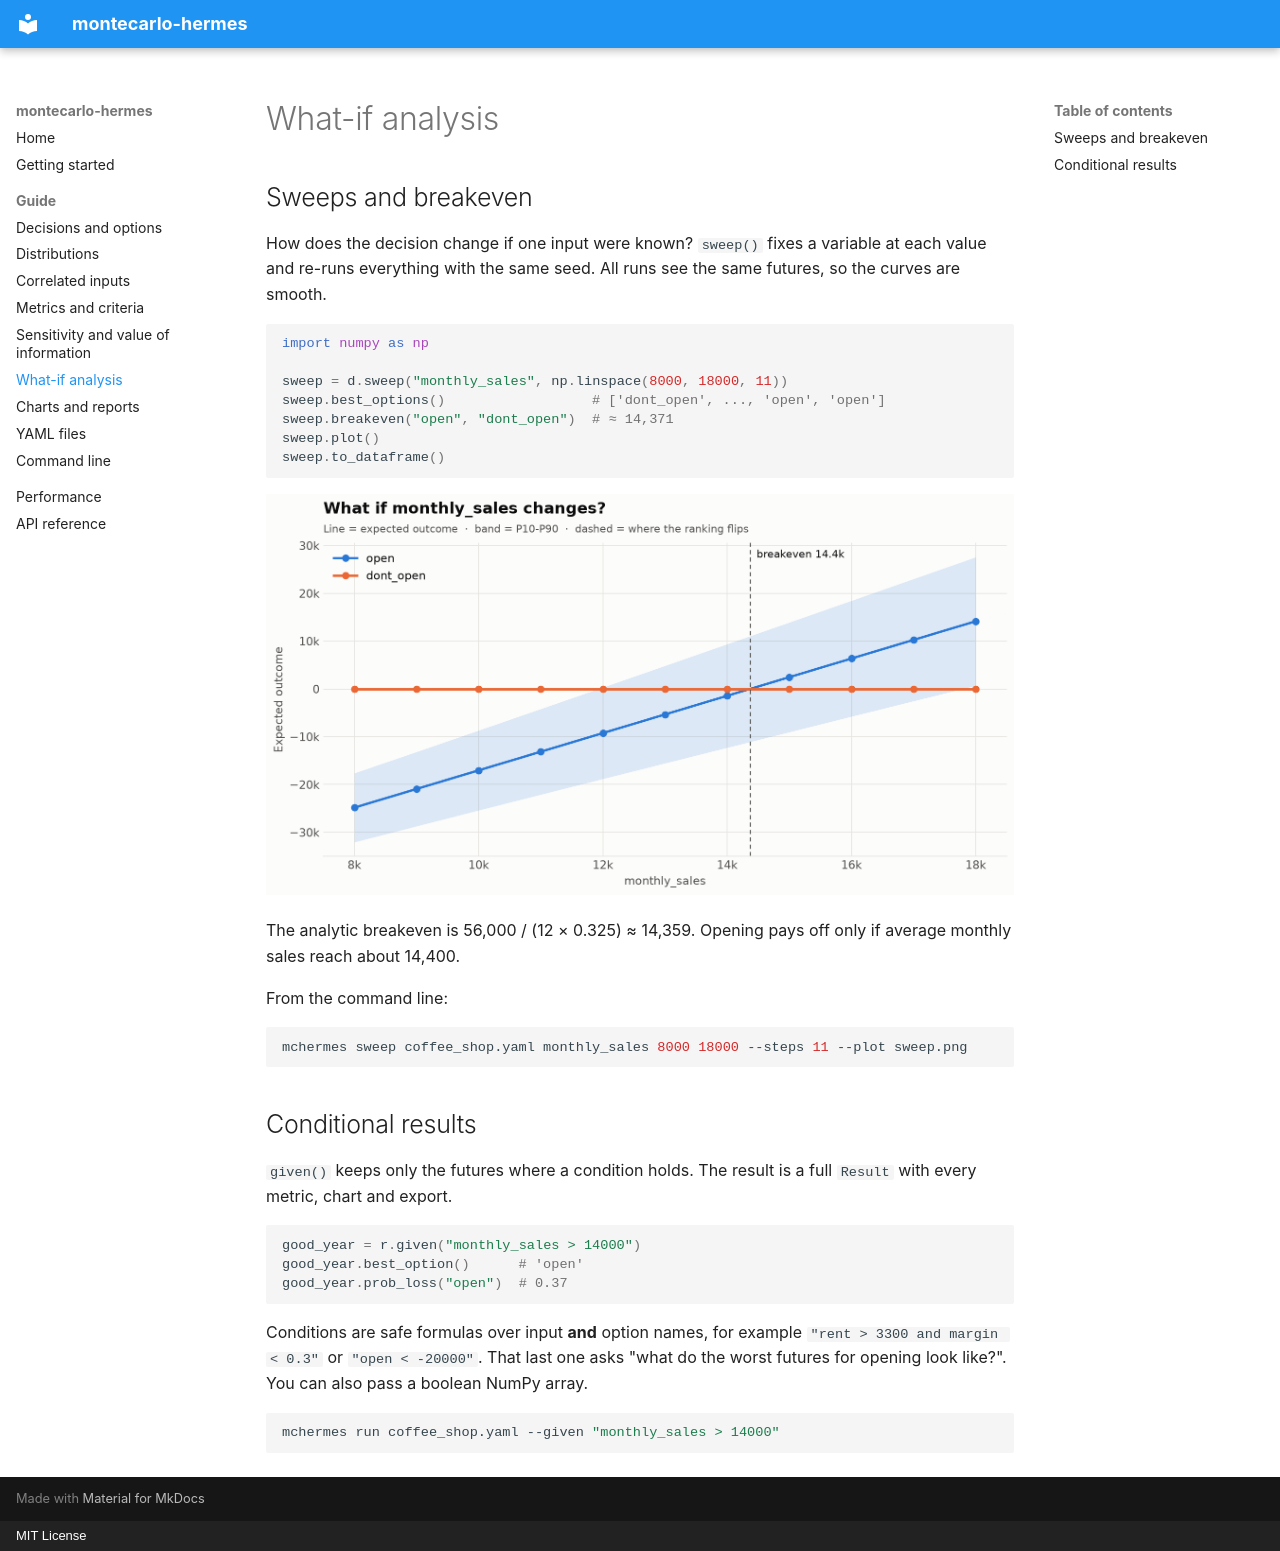

repository: tetttet/montecarlo-hermes · page: guide/what-if/index.html · generator: mkdocs · copyright: MIT License

# What-if analysis

## Sweeps and breakeven

How does the decision change if one input were known? `sweep()` fixes a variable at each value and re-runs everything with the same seed. All runs see the same futures, so the curves are smooth.

```python
import numpy as np

sweep = d.sweep("monthly_sales", np.linspace(8000, 18000, 11))
sweep.best_options()                  # ['dont_open', ..., 'open', 'open']
sweep.breakeven("open", "dont_open")  # ≈ 14,371
sweep.plot()
sweep.to_dataframe()
```

![Sweep chart](../assets/coffee_shop_sweep_light.png)

The analytic breakeven is 56,000 / (12 × 0.325) ≈ 14,359. Opening pays off only if average monthly sales reach about 14,400.

From the command line:

```bash
mchermes sweep coffee_shop.yaml monthly_sales 8000 18000 --steps 11 --plot sweep.png
```

## Conditional results

`given()` keeps only the futures where a condition holds. The result is a full `Result` with every metric, chart and export.

```python
good_year = r.given("monthly_sales > 14000")
good_year.best_option()      # 'open'
good_year.prob_loss("open")  # 0.37
```

Conditions are safe formulas over input **and** option names, for example `"rent > 3300 and margin < 0.3"` or `"open < -20000"`. That last one asks "what do the worst futures for opening look like?". You can also pass a boolean NumPy array.

```bash
mchermes run coffee_shop.yaml --given "monthly_sales > 14000"
```
